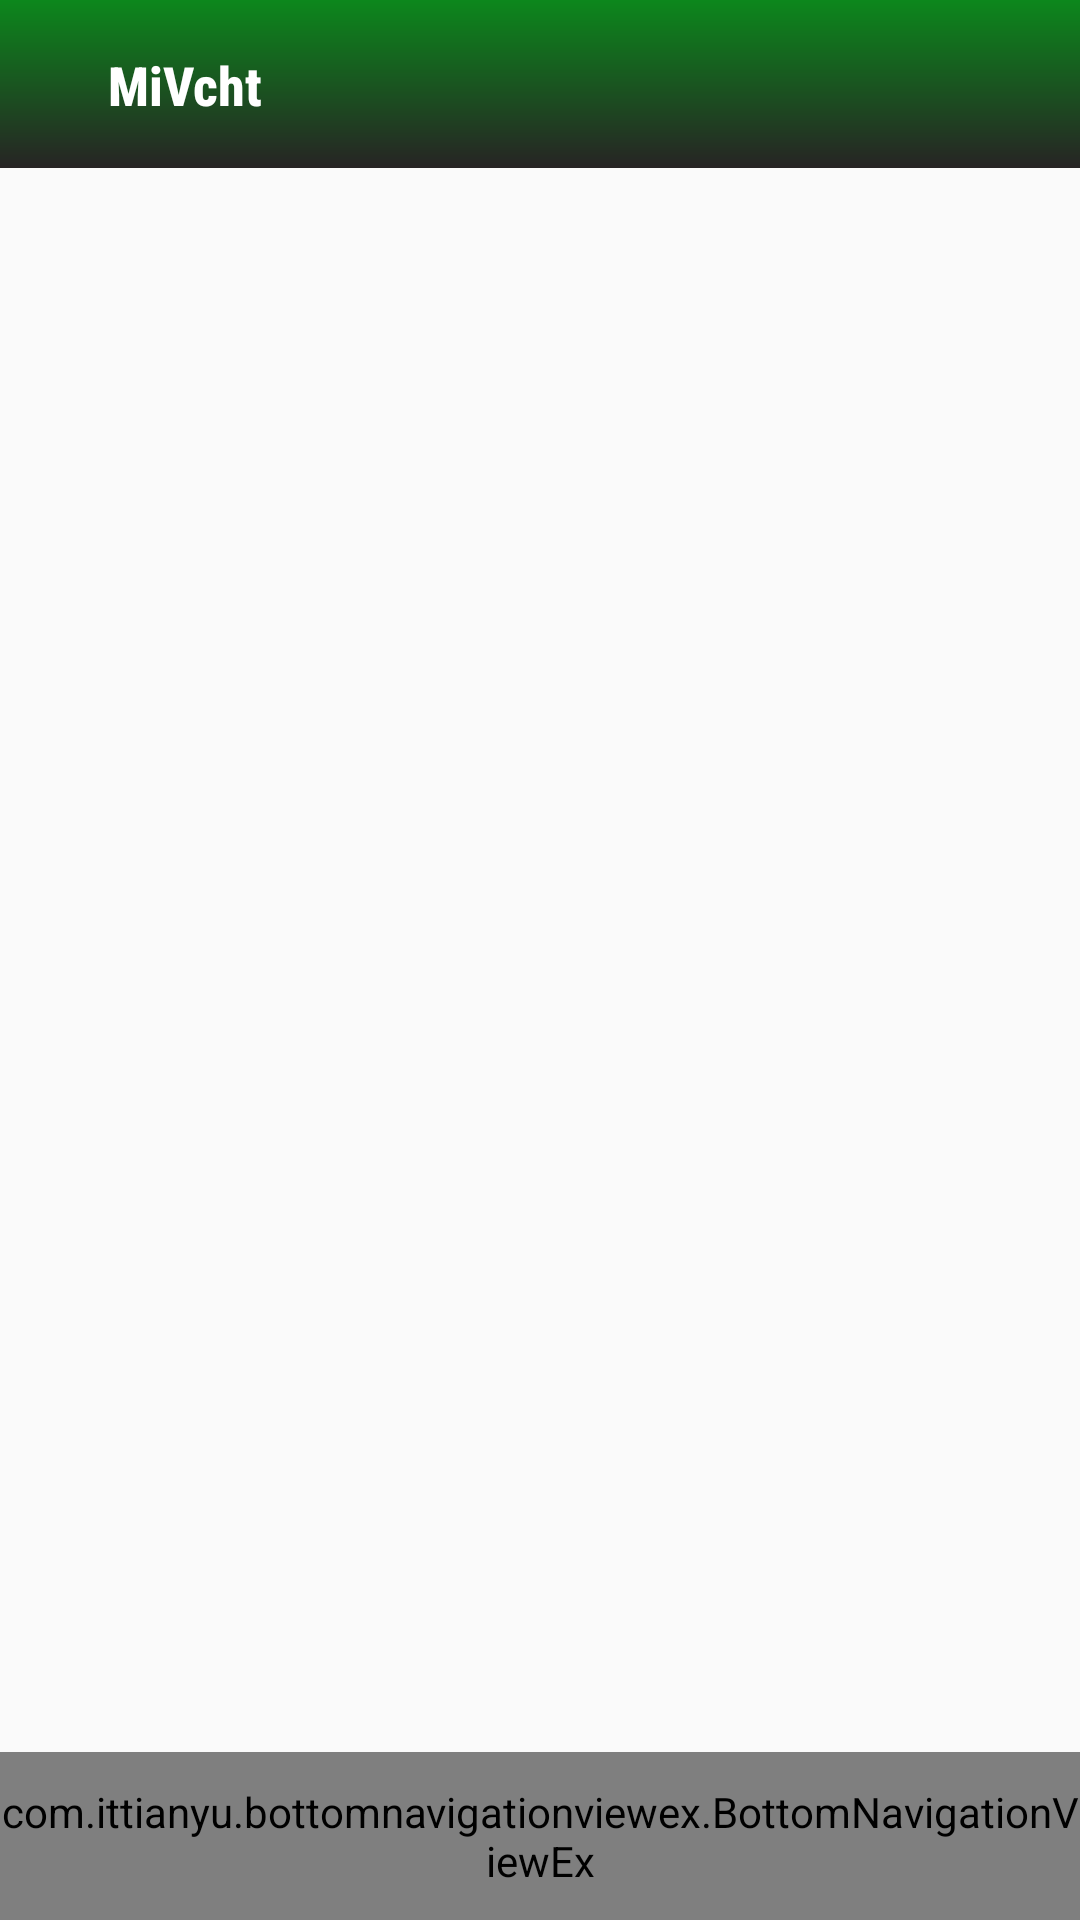

The Android layout XML behind this screen, and the referenced resources:
<!-- AndroidManifest.xml: application theme AppTheme -->
<!-- res/layout/activity_main.xml -->
<?xml version="1.0" encoding="utf-8"?>
<RelativeLayout xmlns:android="http://schemas.android.com/apk/res/android"
    xmlns:app="http://schemas.android.com/apk/res-auto"
    xmlns:tools="http://schemas.android.com/tools"
    android:layout_width="match_parent"
    android:layout_height="match_parent"
    tools:context=".Activities.mainActivity.MainActivity">

    <androidx.appcompat.widget.Toolbar
        android:id="@+id/toolbar"
        android:layout_width="match_parent"
        android:layout_height="?attr/actionBarSize"
        android:background="@drawable/background_toolbar"
        app:layout_constraintEnd_toEndOf="parent"
        app:layout_constraintHorizontal_bias="1.0"
        app:layout_constraintStart_toStartOf="parent"
        app:layout_constraintTop_toTopOf="parent"
        app:titleTextColor="@android:color/white">

        <androidx.constraintlayout.widget.ConstraintLayout
            android:layout_width="match_parent"
            android:layout_height="match_parent">

            <androidx.constraintlayout.widget.ConstraintLayout
                android:id="@+id/app_logo_toolbar"
                android:layout_width="wrap_content"
                android:layout_height="wrap_content"
                app:layout_constraintBottom_toBottomOf="parent"
                app:layout_constraintStart_toStartOf="parent"
                app:layout_constraintTop_toTopOf="parent">

                <TextView
                    android:id="@+id/app_name_splash"
                    android:layout_width="wrap_content"
                    android:layout_height="wrap_content"
                    android:layout_marginStart="20dp"
                    android:layout_marginTop="20dp"
                    android:layout_marginBottom="20dp"
                    android:fontFamily="sans-serif-condensed-medium"
                    android:text="MiVch"
                    android:textAppearance="@style/TextAppearance.AppCompat.Large"
                    android:textColor="#FFFFFF"
                    android:textSize="18sp"
                    android:textStyle="bold"
                    app:layout_constraintBottom_toBottomOf="parent"
                    app:layout_constraintStart_toStartOf="parent"
                    app:layout_constraintTop_toTopOf="parent" />

                <ImageView
                    android:id="@+id/imageView2"
                    android:layout_width="wrap_content"
                    android:layout_height="wrap_content"
                    app:layout_constraintBottom_toBottomOf="@+id/app_name_splash"
                    app:layout_constraintStart_toEndOf="@+id/app_name_splash"
                    app:layout_constraintTop_toTopOf="@+id/app_name_splash"
                    app:srcCompat="@drawable/ic_video_call_splash" />

                <TextView
                    android:id="@+id/textView10"
                    android:layout_width="wrap_content"
                    android:layout_height="wrap_content"
                    android:layout_marginEnd="20dp"
                    android:fontFamily="sans-serif-condensed-medium"
                    android:text="t"
                    android:textAppearance="@style/TextAppearance.AppCompat.Large"
                    android:textColor="#FFFFFF"
                    android:textSize="18sp"
                    android:textStyle="bold"
                    app:layout_constraintBottom_toBottomOf="@+id/imageView2"
                    app:layout_constraintEnd_toEndOf="parent"
                    app:layout_constraintHorizontal_bias="0.0"
                    app:layout_constraintStart_toEndOf="@+id/imageView2"
                    app:layout_constraintTop_toTopOf="@+id/imageView2" />
            </androidx.constraintlayout.widget.ConstraintLayout>
        </androidx.constraintlayout.widget.ConstraintLayout>
    </androidx.appcompat.widget.Toolbar>

    <FrameLayout
        android:id="@+id/main_activity_frame"
        android:layout_width="match_parent"
        android:layout_height="match_parent"
        android:layout_below="@+id/toolbar"
        android:layout_above="@id/bottom_nav_view" />

    <com.ittianyu.bottomnavigationviewex.BottomNavigationViewEx
        android:id="@+id/bottom_nav_view"
        android:layout_width="match_parent"
        android:background="@android:color/white"
        android:layout_height="?attr/actionBarSize"
        android:layout_alignParentBottom="true"
        app:menu="@menu/menu_bottom_nav" />

</RelativeLayout>
<!-- resources referenced by this layout -->
<resources>
  <!-- drawable background_toolbar (drawable) -->
  <?xml version="1.0" encoding="utf-8"?>
  <shape xmlns:android="http://schemas.android.com/apk/res/android">
      <gradient
          android:startColor="#0C871C"
          android:endColor="#272424"
          android:angle="270" />
  </shape>
  <!-- drawable ic_video_call_splash (drawable) -->
  <vector xmlns:android="http://schemas.android.com/apk/res/android"
      android:width="30dp"
      android:height="30dp"
      android:viewportWidth="24"
      android:viewportHeight="24"
      android:tint="@color/colorPrimary">
    <path
        android:fillColor="@android:color/white"
        android:pathData="M17,10.5V7c0,-0.55 -0.45,-1 -1,-1H4c-0.55,0 -1,0.45 -1,1v10c0,0.55 0.45,1 1,1h12c0.55,0 1,-0.45 1,-1v-3.5l4,4v-11l-4,4zM14,13h-3v3H9v-3H6v-2h3V8h2v3h3v2z"/>
  </vector>
  <style name="AppTheme" parent="Theme.AppCompat.Light.NoActionBar">
          
          <item name="colorPrimary">@color/colorPrimary</item>
          <item name="colorPrimaryDark">@color/colorPrimaryDark</item>
          <item name="colorAccent">@color/colorAccent</item>
      </style>
  <color name="colorPrimary">#078C1A</color>
  <color name="colorPrimaryDark">#032E09</color>
  <color name="colorAccent">#03DAC5</color>
</resources>
